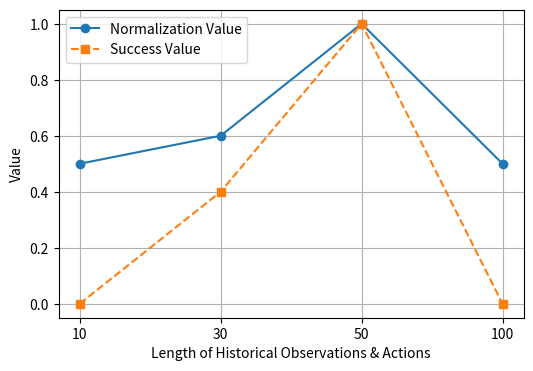

Generate this figure with matplotlib:
import matplotlib.pyplot as plt
import numpy as np

# Data
x_labels = ['10', '30', '50', '100']
walking_time = [0.5, 0.6, 1, 0.5]
success_rate = [0, 0.4, 1, 0]

# Plot
plt.figure(figsize=(6, 4))
plt.plot(x_labels, walking_time, marker='o', linestyle='-', label="Normalization Value")
plt.plot(x_labels, success_rate, marker='s', linestyle='--', label="Success Value")

# Labels and Title
plt.xlabel("Length of Historical Observations & Actions")
plt.ylabel("Value")

plt.legend()
plt.grid(True)

# Displaying the plot
plt.show()
